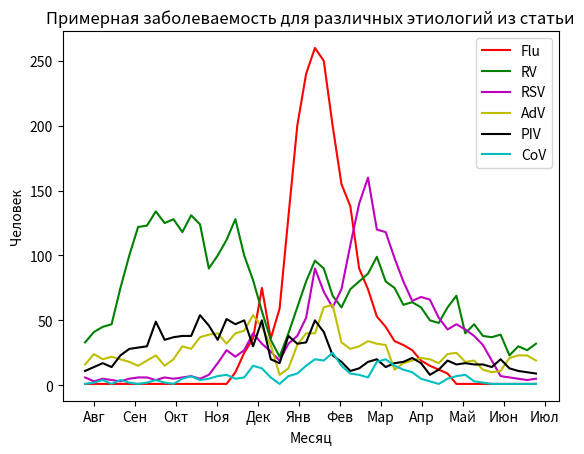
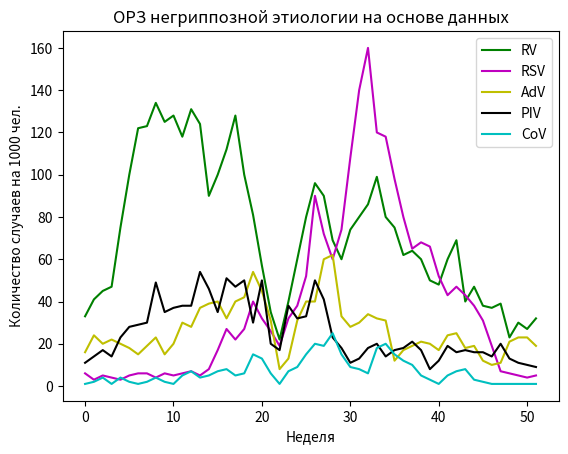

These figures' Python source, in order:
import pandas as pd
import numpy as np
import matplotlib.pyplot as plt
from scipy.interpolate import make_interp_spline, BSpline

# #                                                             49  50  51  52  1   2   3    4   5   6   7   8   9
# fluData = [1, 1, 1, 1, 1, 1, 1, 1, 1, 1, 1, 1, 1, 1, 1, 1, 1, 10, 15, 26, 65, 26, 79, 150, 300, 375, 360, 300, 220, 175,
#            # 10 11   12   13   14   15  16  17  18  19  20  21  22
#            158, 110, 84, 73, 55, 44, 31, 27, 19, 15, 12, 9, 1, 1, 1, 1, 1, 1, 1, 1, 1, 1]
#                                                             49  50  51  52  1   2   3    4   5   6   7   8   9
fluData = [1, 1, 1, 1, 1, 1, 1, 1, 1, 1, 1, 1, 1, 1, 1, 1, 1, 10, 25, 36, 75, 36, 59, 130, 200, 240, 260, 250, 200, 155,
           # 10 11   12   13   14   15  16  17  18  19  20  21  22
           138, 90, 74, 53, 45, 34, 31, 27, 19, 15, 12, 9, 1, 1, 1, 1, 1, 1, 1, 1, 1, 1]
rsvData = [6, 3, 5, 4, 3, 5, 6, 6, 4, 6, 5, 6, 7, 5, 8, 17, 27, 22, 27, 40, 32, 26, 19, 32, 38, 52, 90, 72, 60, 74,
           108, 140, 160, 120, 118, 98, 80, 65, 68, 66, 52, 43, 47, 43, 38, 31, 19, 7, 6, 5, 4, 5]
rvData = [33, 41, 45, 47, 75, 100, 122, 123, 134, 125, 128, 118, 131, 124, 90, 100, 112, 128, 100, 81, 57, 35, 22, 40,
          60, 80, 96, 90, 69, 60, 74, 80, 86, 99, 80, 75, 62, 64, 60, 50, 48, 60, 69, 40, 47, 38, 37, 39, 23, 30, 27, 32]
advData = [16, 24, 20, 22, 20, 18, 15, 19, 23, 15, 20, 30, 28, 37, 39, 40, 32, 40, 42, 54, 45, 31, 8, 13,
           31, 40, 40, 60, 62, 33, 28, 30, 34, 32, 31, 12, 17, 19, 21, 20, 17, 24, 25, 18, 19, 12, 10, 11, 21, 23, 23, 19]
pivData = [11, 14, 17, 14, 23, 28, 29, 30, 49, 35, 37, 38, 38, 54, 46, 35, 51, 47, 50, 30, 50, 20, 17, 38,
           32, 33, 50, 41, 23, 18, 11, 13, 18, 20, 14, 17, 18, 21, 17, 8, 12, 19, 16, 17, 16, 16, 14, 20, 13, 11, 10, 9]
covData = [1, 2, 4, 1, 4, 2, 1, 2, 4, 2, 1, 5, 7, 4, 5, 7, 8, 5, 6, 15, 13, 6, 1, 7,
           9, 15, 20, 19, 25, 15, 9, 8, 6, 18, 20, 15, 12, 10, 5, 3, 1, 5, 7, 8, 3, 2, 1, 1, 1, 1, 1, 1]

arr = np.arange(52)
xnew = np.linspace(arr.min(), arr.max(), 300)

spl = make_interp_spline(arr, rsvData, k=3)
power_smooth = spl(xnew)

# plt.figure()
# plt.plot(xnew, power_smooth, c='m', label='RSV')

plt.figure()
plt.plot(np.arange(52), fluData, c='r', label='Flu')
plt.plot(np.arange(52), rvData, c='g', label='RV')
plt.plot(np.arange(52), rsvData, c='m', label='RSV')
plt.plot(np.arange(52), advData, c='y', label='AdV')
plt.plot(np.arange(52), pivData, c='k', label='PIV')
plt.plot(np.arange(52), covData, c='c', label='CoV')
plt.title("Примерная заболеваемость для различных этиологий из статьи")
plt.xlabel("Месяц")
plt.ylabel("Человек")
plt.xticks(np.linspace(1, 52, 12), ('Авг', 'Сен', 'Окт', 'Ноя', 'Дек', 'Янв', 'Фев', 'Мар', 'Апр', 'Май', 'Июн', 'Июл'))
plt.legend()
plt.show()

plt.figure()
plt.plot(np.arange(52), rvData, c='g', label='RV')
plt.plot(np.arange(52), rsvData, c='m', label='RSV')
plt.plot(np.arange(52), advData, c='y', label='AdV')
plt.plot(np.arange(52), pivData, c='k', label='PIV')
plt.plot(np.arange(52), covData, c='c', label='CoV')
plt.title("ОРЗ негриппозной этиологии на основе данных")
plt.xlabel("Неделя")
plt.ylabel("Количество случаев на 1000 чел.")
plt.legend()
plt.show()

# plt.figure()
# plt.plot(np.arange(52), rvData, c='g')
# plt.title("RV данные")
# plt.xlabel("Неделя")
# plt.ylabel("Количество случаев на 1000 чел.")
# plt.show()
#
# plt.figure()
# plt.plot(np.arange(52), rsvData, c='m')
# plt.title("RSV данные")
# plt.xlabel("Неделя")
# plt.ylabel("Количество случаев на 1000 чел.")
# plt.show()
#
# plt.figure()
# plt.plot(np.arange(52), advData, c='y')
# plt.title("AdV данные")
# plt.xlabel("Неделя")
# plt.ylabel("Количество случаев на 1000 чел.")
# plt.show()
#
# plt.figure()
# plt.plot(np.arange(52), pivData, c='k')
# plt.title("PIV данные")
# plt.xlabel("Неделя")
# plt.ylabel("Количество случаев на 1000 чел.")
# plt.show()

# influenzaADurationAdult = [0.2, 0.5, 0.2, 0.06, 0.04]
# influenzaADurationChild = [0.23, 0.08, 0.1, 0.05, 0.07, 0.12, 0.14, 0.02, 0.02, 0.03, 0.14]
# influenzaBDurationAdult = [0.1, 0.2, 0.5, 0.15, 0.03, 0.02]
# influenzaBDurationChild = [0.23, 0.18, 0.12, 0.26, 0.04, 0.03, 0.14]
#
# #               RV, RSV, BoV, PIV, MPV, FluA, FluB, AdV
# #               RV, RSV, PIV, MPV, FluA, FluB, AdV
# month1Child = [0.1, 0.24, 0.12, 0.09, 0.07, 0.1, 0.15, 0.13]
# month1Adult = [0.11, 0.25, 0.0, 0.1, 0.08, 0.16, 0.16, 0.14]
# month2Child = [0.14, 0.13, 0.03, 0.15, 0.0, 0.14, 0.27, 0.14]
# month2Adult = [0.14, 0.13, 0.15, 0.0, 0.18, 0.27, 0.13]
# print(sum(month2Adult))
#
# x = np.arange(8)
# width = 0.45
# plt.bar(x, month1Child, width, color='royalblue')
# plt.bar(x+width, month1Adult, width, color='orange')
# plt.xticks(x + width / 2, ["RV", "RSV", "BoV", "PIV", "MPV", "FluA", "FluB", "AdV"])
# plt.ylabel('Вероятность')
# plt.xlabel('Дни')
# plt.title('Продолжительность болезни гриппом A взрослого человека')
# plt.show()
#
# # N = 5
# # menMeans = (20, 35, 30, 35, 27)
# # menStd =   (2, 3, 4, 1, 2)
# #
# # ind = np.arange(N)  # the x locations for the groups
# # width = 0.35       # the width of the bars
# #
# # fig = plt.figure()
# # ax = fig.add_subplot(111)
# # rects1 = ax.bar(ind, menMeans, width, color='royalblue', yerr=menStd)
# #
# # womenMeans = (25, 32, 34, 20, 25)
# # womenStd =   (3, 5, 2, 3, 3)
# # rects2 = ax.bar(ind+width, womenMeans, width, color='seagreen', yerr=womenStd)
# #
# # # add some
# # ax.set_ylabel('Scores')
# # ax.set_title('Scores by group and gender')
# # ax.set_xticks(ind + width / 2)
# # ax.set_xticklabels( ('G1', 'G2', 'G3', 'G4', 'G5') )
# #
# # ax.legend( (rects1[0], rects2[0]), ('Men', 'Women') )
# #
# # plt.show()
#
# # x = np.arange(5)
# # plt.bar(x, height=influenzaADurationAdult)
# # plt.xticks(x, [4, 5, 6, 7, 8])
# # plt.ylabel('Вероятность')
# # plt.xlabel('Дни')
# # plt.title('Продолжительность болезни гриппом A взрослого человека')
# #
# # plt.figure()
# # x = np.arange(6)
# # plt.bar(x, height=influenzaBDurationAdult)
# # plt.xticks(x, [2, 3, 4, 5, 6, 7])
# # plt.ylabel('Вероятность')
# # plt.xlabel('Дни')
# # plt.title('Продолжительность болезни гриппом B взрослого человека')
# #
# # plt.figure()
# # x = np.arange(11)
# # plt.bar(x, height=influenzaADurationChild)
# # plt.xticks(x, [5, 6, 7, 8, 9, 10, 11, 12, 13, 14, 15])
# # plt.ylabel('Вероятность')
# # plt.xlabel('Дни')
# # plt.title('Продолжительность болезни гриппом A ребенка')
# #
# # plt.figure()
# # x = np.arange(7)
# # plt.bar(x, height=influenzaBDurationChild)
# # plt.xticks(x, [4, 5, 6, 7, 8, 9, 10])
# # plt.ylabel('Вероятность')
# # plt.xlabel('Дни')
# # plt.title('Продолжительность болезни гриппом B ребенка')
#
# # data = [3.5, 4.5, 6.6, 6.6, 6.6, 6.6]
# # plt.plot(np.linspace(1, len(data), len(data)), data)
# # plt.show()
